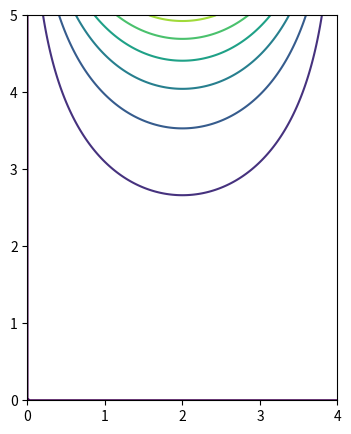

Generate this figure with matplotlib: (Note: this script raises an exception after producing the figure.)
import matplotlib
import numpy as np
import matplotlib.pyplot as plt
import seaborn as sns

delta = 0.025
l1 = 4
l2 = 5
X = np.arange(0, l1+delta, delta)
Y = np.arange(0, l2+delta, delta)
x, y = np.meshgrid(X, Y)

z = np.sin((np.pi / l1) * x) * (-np.exp((-np.pi / l1) * y) + np.exp((np.pi / l1) * y)) / ((np.pi / l1) * (np.exp((np.pi / l1) * l2) + np.exp((-np.pi / l1) * l2)))

fig, ax = plt.subplots(figsize=(l1, l2))
CS = ax.contour(x, y, z)
for i, label in enumerate(CS.cvalues): 
    CS.collections[i].set_label(np.round(label, 1))
ax.legend(loc='lower right')
ax.set_xlabel('x')
ax.set_ylabel('y')
plt.show()